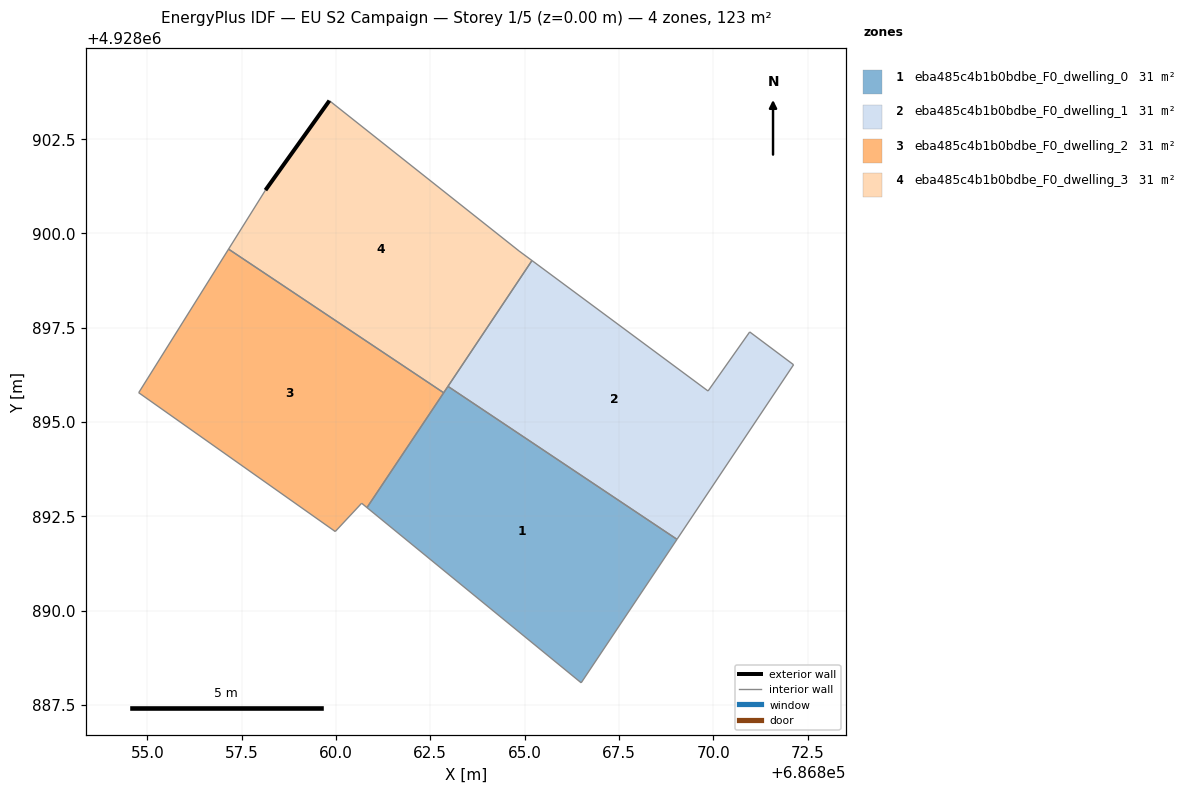
=== STOREY PLAN SPEC (per zone: floor XY polygon, exterior-wall plan segments, windows/doors) ===
zone 1: eba485c4b1b0bdbe_F0_dwelling_0  (30.8 m²)
  floor: (686866.50, 4928888.09) (686869.04, 4928891.89) (686862.97, 4928895.94) (686860.82, 4928892.73)
  interior walls: 5
zone 2: eba485c4b1b0bdbe_F0_dwelling_1  (30.8 m²)
  floor: (686869.04, 4928891.89) (686872.13, 4928896.52) (686870.97, 4928897.39) (686869.86, 4928895.82) (686865.19, 4928899.28) (686862.97, 4928895.94)
  interior walls: 6
zone 3: eba485c4b1b0bdbe_F0_dwelling_2  (30.8 m²)
  floor: (686860.82, 4928892.73) (686862.85, 4928895.77) (686857.15, 4928899.58) (686854.77, 4928895.78) (686859.98, 4928892.10) (686860.68, 4928892.85)
  interior walls: 6
zone 4: eba485c4b1b0bdbe_F0_dwelling_3  (30.8 m²)
  floor: (686862.85, 4928895.77) (686865.19, 4928899.28) (686864.85, 4928899.53) (686859.82, 4928903.52) (686858.13, 4928901.14) (686857.15, 4928899.58)
  exterior wall: (686858.13, 4928901.14) – (686859.82, 4928903.52)  [2.9 m]
  interior walls: 6

=== DERIVED (storey summary) ===
Building: EU S2 Campaign
Storey: 1 of 5  (floor level z = 0.00 m)
Storey gross floor area: 123.2 m²
Zones on this storey: 4
  - eba485c4b1b0bdbe_F0_dwelling_0: floor 30.8 m²
  - eba485c4b1b0bdbe_F0_dwelling_1: floor 30.8 m²
  - eba485c4b1b0bdbe_F0_dwelling_2: floor 30.8 m²
  - eba485c4b1b0bdbe_F0_dwelling_3: floor 30.8 m²; exterior wall 2.9 m (8.7 m²); WWR 0.0%
Zone adjacency (shared interzone walls):
  - eba485c4b1b0bdbe_F0_dwelling_0 ↔ eba485c4b1b0bdbe_F0_dwelling_1
  - eba485c4b1b0bdbe_F0_dwelling_0 ↔ eba485c4b1b0bdbe_F0_dwelling_2
  - eba485c4b1b0bdbe_F0_dwelling_0 ↔ eba485c4b1b0bdbe_F0_dwelling_3
  - eba485c4b1b0bdbe_F0_dwelling_1 ↔ eba485c4b1b0bdbe_F0_dwelling_3
  - eba485c4b1b0bdbe_F0_dwelling_2 ↔ eba485c4b1b0bdbe_F0_dwelling_3